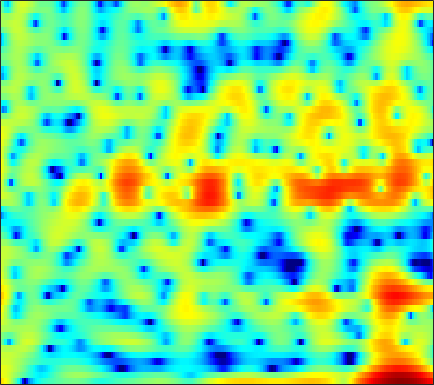

Data behind this chart, as committed beside it:
7.7666, 6.9397, 5.7402, 4.3919, 3.2615, 1.5542, -0.46009, -2.2868, -5.38, -9.7903, -17.505, -39.362, -17.492, -12.051, -9.9179, -7.9941, -6.7145, -5.9722, -5.1833, -4.5033, -3.9666, -3.6032, -3.1768, -2.7969
5.316, 5.054, 4.562, 3.925, 3.368, 2.533, 1.639, 0.9513, 0.04652, -0.8163, -1.649, -2.25, -3.06, -3.886, -4.515, -5.35, -6.11, -6.558, -6.89, -6.818, -6.328, -5.77, -4.875, -3.921
5.117, 4.91, 4.574, 4.16, 3.8, 3.256, 2.631, 2.117, 1.366, 0.5427, -0.3585, -1.094, -2.162, -3.342, -4.307, -5.658, -7.008, -7.89, -8.695, -8.802, -8.235, -7.537, -6.483, -5.445
3.937, 3.854, 3.693, 3.471, 3.27, 2.946, 2.56, 2.231, 1.743, 1.21, 0.6368, 0.1871, -0.4341, -1.069, -1.543, -2.17, -2.753, -3.156, -3.629, -4.012, -4.285, -4.422, -4.522, -4.536
3.437, 3.449, 3.415, 3.331, 3.243, 3.092, 2.894, 2.712, 2.422, 2.069, 1.647, 1.285, 0.7275, 0.09084, -0.4419, -1.226, -2.099, -2.806, -3.806, -4.832, -5.816, -6.465, -7.136, -7.456
2.725, 2.527, 2.273, 2.098, 2.065, 2.159, 2.372, 2.566, 2.808, 2.95, 2.957, 2.852, 2.552, 2.046, 1.522, 0.6084, -0.5903, -1.714, -3.61, -6.112, -9.64, -13.59, -24.26, -21.77
-0.252, -1.994, -5.395, -10.11, -10.94, -6.342, -2.546, -0.5665, 1.321, 2.601, 3.427, 3.792, 3.996, 3.914, 3.678, 3.144, 2.396, 1.711, 0.6583, -0.5094, -1.687, -2.49, -3.32, -3.821
0.5859, -0.1314, -1.083, -1.764, -1.876, -1.388, -0.4461, 0.328, 1.256, 1.994, 2.533, 2.811, 3.002, 2.997, 2.87, 2.544, 2.055, 1.597, 0.8753, 0.05236, -0.8525, -1.576, -2.544, -3.504
2.679, 2.416, 2.075, 1.779, 1.604, 1.464, 1.438, 1.488, 1.612, 1.765, 1.894, 1.951, 1.972, 1.914, 1.802, 1.549, 1.145, 0.7395, 0.04732, -0.8231, -1.894, -2.864, -4.411, -6.329
4.053, 3.525, 2.787, 2.048, 1.51, 0.8639, 0.3771, 0.162, 0.08943, 0.2286, 0.4914, 0.7212, 0.9927, 1.186, 1.266, 1.266, 1.118, 0.905, 0.472, -0.1226, -0.8964, -1.613, -2.759, -4.109
5.113, 4.033, 2.32, 0.2715, -1.498, -4.132, -6.574, -7.348, -6.367, -4.43, -2.664, -1.575, -0.4048, 0.4378, 0.8797, 1.275, 1.469, 1.513, 1.435, 1.189, 0.8488, 0.5337, 0.04445, -0.4748
6.138, 4.832, 2.727, 0.2064, -1.951, -5.143, -8.215, -9.238, -8.033, -5.953, -4.089, -2.944, -1.655, -0.6385, -0.06222, 0.4421, 0.7055, 0.7764, 0.7161, 0.5134, 0.255, 0.07283, -0.1561, -0.3431
7.873, 6.704, 4.854, 2.713, 0.9844, -1.377, -3.753, -5.371, -6.708, -6.482, -5.093, -3.882, -2.482, -1.458, -0.9211, -0.5244, -0.5659, -0.8794, -1.579, -2.486, -3.463, -4.039, -4.387, -4.268
8.812, 7.83, 6.246, 4.275, 2.535, -0.169, -3.612, -6.931, -11.08, -9.528, -6.127, -4.127, -2.242, -1.169, -0.7915, -0.8228, -1.432, -2.313, -4.158, -7.106, -12.35, -20.23, -21.93, -13.22
7.205, 6.467, 5.35, 4.066, 3.023, 1.664, 0.4533, -0.316, -1.035, -1.304, -1.199, -1.021, -0.7701, -0.5414, -0.5492, -0.8149, -1.385, -1.993, -3.185, -4.578, -6.087, -7.117, -8.049, -8.614
5.634, 4.892, 3.78, 2.597, 1.688, 0.5556, -0.2907, -0.667, -0.8877, -0.8227, -0.5352, -0.2651, 0.05034, 0.2649, 0.3662, 0.371, 0.1949, -0.06304, -0.5292, -1.086, -1.703, -2.212, -2.91, -3.619
4.562, 3.549, 1.831, -0.3056, -2.257, -5.34, -8.015, -8.181, -6.137, -3.802, -2.001, -0.9479, 0.1354, 0.8709, 1.253, 1.592, 1.725, 1.719, 1.611, 1.348, 1.008, 0.713, 0.2516, -0.2395
3.885, 2.969, 1.384, -0.6068, -2.382, -5.138, -7.347, -7.383, -5.652, -3.542, -1.832, -0.8536, 0.1624, 0.9061, 1.306, 1.667, 1.879, 1.944, 1.942, 1.794, 1.541, 1.295, 0.8614, 0.3269
3.532, 3.097, 2.398, 1.587, 0.9939, 0.281, -0.2702, -0.4864, -0.5368, -0.4096, -0.1755, 0.02464, 0.2347, 0.4016, 0.5094, 0.6035, 0.6784, 0.7172, 0.7299, 0.7096, 0.5762, 0.3762, -0.02579, -0.6501
3.29, 3.248, 3.089, 2.793, 2.515, 2.141, 1.746, 1.451, 1.095, 0.7226, 0.3182, -0.0003682, -0.4802, -1.008, -1.4, -1.772, -1.905, -1.776, -1.417, -0.9143, -0.4795, -0.2932, -0.2686, -0.578
2.952, 3.1, 3.073, 2.868, 2.596, 2.165, 1.715, 1.346, 0.8307, 0.2928, -0.3935, -1.064, -2.231, -3.942, -5.713, -8.831, -11.15, -9.734, -6.049, -3.152, -1.142, -0.08088, 0.8134, 1.222
1.608, 1.466, 0.9617, 0.2388, -0.4393, -1.463, -2.363, -2.851, -3.179, -3.181, -3.117, -3.216, -3.617, -4.484, -5.475, -6.974, -7.62, -6.745, -4.414, -2.003, -0.08348, 1.04, 2.142, 2.85
-0.953, -1.586, -2.755, -4.432, -6.083, -9.22, -14.02, -18.04, -15.15, -10.57, -7.651, -6.161, -4.844, -3.938, -3.443, -2.853, -2.195, -1.61, -0.6955, 0.2612, 1.22, 1.868, 2.603, 3.174
-3.438, -4.101, -5.065, -6.307, -7.396, -9.039, -10.69, -11.3, -10.77, -9.106, -7.303, -6.09, -4.699, -3.572, -2.834, -1.966, -1.187, -0.6252, 0.1013, 0.7927, 1.438, 1.886, 2.421, 2.877
-6.336, -6.47, -6.453, -6.418, -6.432, -6.415, -6.39, -6.261, -5.907, -5.397, -4.71, -4.185, -3.442, -2.71, -2.182, -1.496, -0.8515, -0.3928, 0.1689, 0.7176, 1.214, 1.565, 2.004, 2.404
-12.49, -9.987, -7.691, -6.115, -5.327, -4.603, -4.076, -3.809, -3.513, -3.256, -2.993, -2.764, -2.431, -2.018, -1.685, -1.208, -0.7049, -0.3381, 0.1128, 0.5153, 0.8692, 1.107, 1.409, 1.724
-6.65, -5.422, -3.798, -2.696, -2.07, -1.569, -1.346, -1.33, -1.503, -1.783, -2.179, -2.413, -2.572, -2.464, -2.153, -1.567, -0.9061, -0.456, 0.05568, 0.3262, 0.4094, 0.3559, 0.1966, 0.09469
1.96, 1.924, 1.961, 1.986, 1.921, 1.754, 1.323, 0.8594, -0.05671, -1.418, -3.333, -5.265, -7.974, -8.611, -6.885, -4.082, -1.991, -0.9201, -0.1249, 0.09931, -0.3121, -1.052, -2.73, -5.39
4.17, 3.82, 3.228, 2.719, 2.293, 1.781, 1.204, 0.7052, -0.1732, -1.481, -3.275, -5.19, -7.835, -8.536, -6.808, -4.144, -2.211, -1.18, -0.5349, -0.4395, -0.9587, -1.714, -3.215, -5.19
3.975, 3.025, 1.49, -0.04686, -0.9589, -1.577, -1.369, -1.055, -0.5872, -0.3907, -0.3652, -0.4454, -0.5446, -0.4587, -0.2831, 0.07077, 0.3554, 0.4571, 0.4307, 0.1167, -0.4378, -0.9639, -1.749, -2.393
4.484, 2.66, -0.6576, -6.027, -13.94, -14.98, -6.144, -3.087, -0.662, 0.9016, 1.827, 2.347, 2.745, 2.969, 2.988, 2.877, 2.609, 2.195, 1.518, 0.5609, -0.547, -1.508, -2.82, -4.089
5.255, 3.792, 1.79, -0.2543, -1.349, -1.964, -1.432, -0.7057, 0.3873, 1.342, 2.144, 2.566, 2.973, 3.102, 3.058, 2.731, 2.104, 1.442, 0.1535, -1.512, -3.697, -5.643, -8.627, -11.69
5.735, 4.487, 2.894, 1.346, 0.4453, -0.4053, -0.6049, -0.4472, 0.1442, 0.8116, 1.534, 1.936, 2.378, 2.559, 2.547, 2.248, 1.597, 0.9154, -0.5086, -2.404, -5.134, -7.796, -12.85, -21.32
5.81, 4.244, 1.797, -1.05, -3.304, -5.721, -5.801, -4.491, -2.53, -0.796, 0.532, 1.343, 2.134, 2.642, 2.822, 2.814, 2.524, 2.095, 1.258, 0.07075, -1.4, -2.668, -4.347, -5.798
4.946, 3.311, 0.5671, -2.932, -6.281, -10.99, -10.47, -7.918, -5.078, -3.083, -1.581, -0.6272, 0.3901, 1.202, 1.648, 2.051, 2.22, 2.163, 1.97, 1.565, 1.024, 0.5659, -0.06148, -0.6105
4.657, 3.487, 1.678, -0.1958, -1.617, -3.259, -4.514, -5.141, -5.471, -5.337, -4.598, -3.829, -2.577, -1.363, -0.5469, 0.3124, 0.9097, 1.221, 1.41, 1.445, 1.334, 1.19, 0.9345, 0.6602
5.289, 4.444, 3.152, 1.649, 0.3591, -1.55, -3.91, -6.068, -10.01, -14.74, -13.04, -9.305, -5.675, -3.216, -1.891, -0.5985, 0.257, 0.6986, 1.022, 1.156, 1.15, 1.073, 0.9143, 0.6929
5.675, 5.097, 4.194, 3.048, 2.054, 0.503, -1.37, -2.992, -5.385, -7.109, -6.828, -5.627, -3.708, -2.143, -1.266, -0.4542, 0.00982, 0.1325, 0.1684, 0.02286, -0.1987, -0.3857, -0.6347, -0.8904
4.952, 4.663, 4.164, 3.571, 3.089, 2.341, 1.585, 1.022, 0.3492, -0.09909, -0.309, -0.3006, -0.1795, -0.07287, -0.07181, -0.2768, -0.7203, -1.223, -2.085, -3.065, -3.985, -4.47, -4.773, -4.762
3.254, 3.165, 3.041, 2.981, 2.949, 2.877, 2.821, 2.752, 2.648, 2.511, 2.315, 2.163, 1.859, 1.403, 0.9395, 0.07918, -1.145, -2.374, -4.638, -7.914, -12.48, -15.65, -13.52, -10.03
-0.3185, -0.4605, -0.2563, 0.4335, 1.048, 1.925, 2.626, 3.023, 3.392, 3.547, 3.53, 3.409, 3.076, 2.575, 2.07, 1.191, -0.00813, -1.117, -3.022, -5.394, -7.937, -9.153, -8.791, -7.242
-8.717, -12.49, -10.72, -5.586, -2.826, -0.3201, 1.314, 2.146, 2.818, 3.14, 3.196, 3.065, 2.781, 2.399, 2.05, 1.539, 0.9625, 0.5009, -0.1639, -0.8042, -1.356, -1.63, -1.769, -1.733
-5.629, -6.403, -5.776, -3.69, -2.056, -0.3094, 0.9162, 1.491, 1.866, 1.837, 1.449, 0.9995, 0.315, -0.3034, -0.5928, -0.6627, -0.4414, -0.2276, 0.07808, 0.2965, 0.4473, 0.5103, 0.5586, 0.5739
-0.2713, -0.1731, 0.1582, 0.6325, 1.047, 1.564, 1.86, 1.887, 1.606, 0.8471, -0.4981, -1.937, -4.636, -7.989, -9.281, -7.261, -4.348, -2.65, -1.064, -0.06068, 0.5293, 0.7586, 0.8476, 0.7909
1.547, 1.655, 1.866, 2.157, 2.384, 2.611, 2.683, 2.578, 2.134, 1.277, -0.09661, -1.541, -4.111, -7.098, -8.213, -6.514, -3.88, -2.312, -0.8341, 0.05201, 0.4072, 0.3841, -0.01739, -0.8051
-0.3577, -0.3767, 0.002936, 0.7173, 1.291, 1.963, 2.444, 2.63, 2.617, 2.324, 1.79, 1.264, 0.516, -0.09658, -0.3488, -0.3891, -0.1282, 0.1272, 0.452, 0.5946, 0.4397, 0.06673, -0.8827, -2.57
-9.52, -10.27, -6.872, -3.513, -1.645, 0.1655, 1.341, 1.908, 2.335, 2.435, 2.281, 2.036, 1.617, 1.172, 0.8594, 0.5303, 0.323, 0.2692, 0.2578, 0.2607, 0.2066, 0.05451, -0.3505, -1.007
-7.628, -8, -6.026, -3.444, -1.81, -0.1825, 0.9433, 1.502, 1.903, 1.962, 1.706, 1.335, 0.6259, -0.2881, -1.053, -2, -2.66, -2.798, -2.506, -1.849, -1.111, -0.61, -0.07484, 0.3081
-1.435, -1.427, -1.055, -0.3957, 0.1717, 0.864, 1.412, 1.683, 1.796, 1.61, 1.085, 0.4482, -0.8004, -2.643, -4.54, -8.09, -12.98, -14, -9.525, -5.753, -3.234, -1.867, -0.5192, 0.4512
-0.6674, -0.4836, -0.08251, 0.4077, 0.7824, 1.26, 1.617, 1.779, 1.804, 1.577, 1.067, 0.4687, -0.6568, -2.216, -3.685, -6.024, -8.073, -8.382, -6.878, -4.705, -2.842, -1.724, -0.5692, 0.2701
-2.911, -2.342, -1.435, -0.4929, 0.1632, 0.9123, 1.472, 1.749, 1.938, 1.904, 1.651, 1.323, 0.7329, 0.02881, -0.5348, -1.228, -1.698, -1.837, -1.727, -1.365, -0.8922, -0.5547, -0.1835, 0.06148
-8.989, -6.673, -3.946, -1.828, -0.5892, 0.6541, 1.537, 1.992, 2.356, 2.481, 2.401, 2.235, 1.911, 1.521, 1.217, 0.8532, 0.563, 0.406, 0.3009, 0.2557, 0.225, 0.1686, -0.001904, -0.3267
-9.504, -6.546, -3.443, -1.2, 0.06639, 1.339, 2.201, 2.634, 2.941, 2.989, 2.819, 2.578, 2.139, 1.623, 1.246, 0.822, 0.5284, 0.4092, 0.3524, 0.3495, 0.3011, 0.1939, -0.1213, -0.7144
-1.434, -0.7875, 0.2054, 1.193, 1.85, 2.559, 3.043, 3.239, 3.28, 3.039, 2.514, 1.924, 0.8978, -0.3304, -1.28, -2.316, -2.724, -2.54, -1.937, -1.236, -0.7007, -0.4793, -0.4605, -0.7835
1.693, 1.812, 2.079, 2.423, 2.696, 3.021, 3.258, 3.319, 3.199, 2.771, 1.948, 1.003, -0.8052, -3.504, -6.473, -12.99, -16.1, -10.53, -5.978, -3.432, -1.921, -1.254, -0.8132, -0.7649
1.911, 1.572, 1.297, 1.321, 1.544, 2.037, 2.548, 2.855, 3.027, 2.877, 2.334, 1.647, 0.3192, -1.471, -3.035, -4.983, -5.624, -4.983, -3.575, -2.276, -1.36, -0.9334, -0.6988, -0.806
-0.1528, -1.835, -4.131, -4.681, -3.341, -0.9295, 1.052, 2.135, 3.083, 3.526, 3.543, 3.323, 2.755, 1.994, 1.369, 0.6307, 0.09385, -0.1288, -0.215, -0.157, -0.1071, -0.1412, -0.3766, -0.9291
-0.9879, -3.362, -7.55, -8.924, -5.802, -1.9, 0.7602, 2.127, 3.355, 4.021, 4.229, 4.122, 3.695, 2.979, 2.313, 1.341, 0.3844, -0.2392, -0.7611, -0.9427, -0.9104, -0.894, -1.038, -1.519
